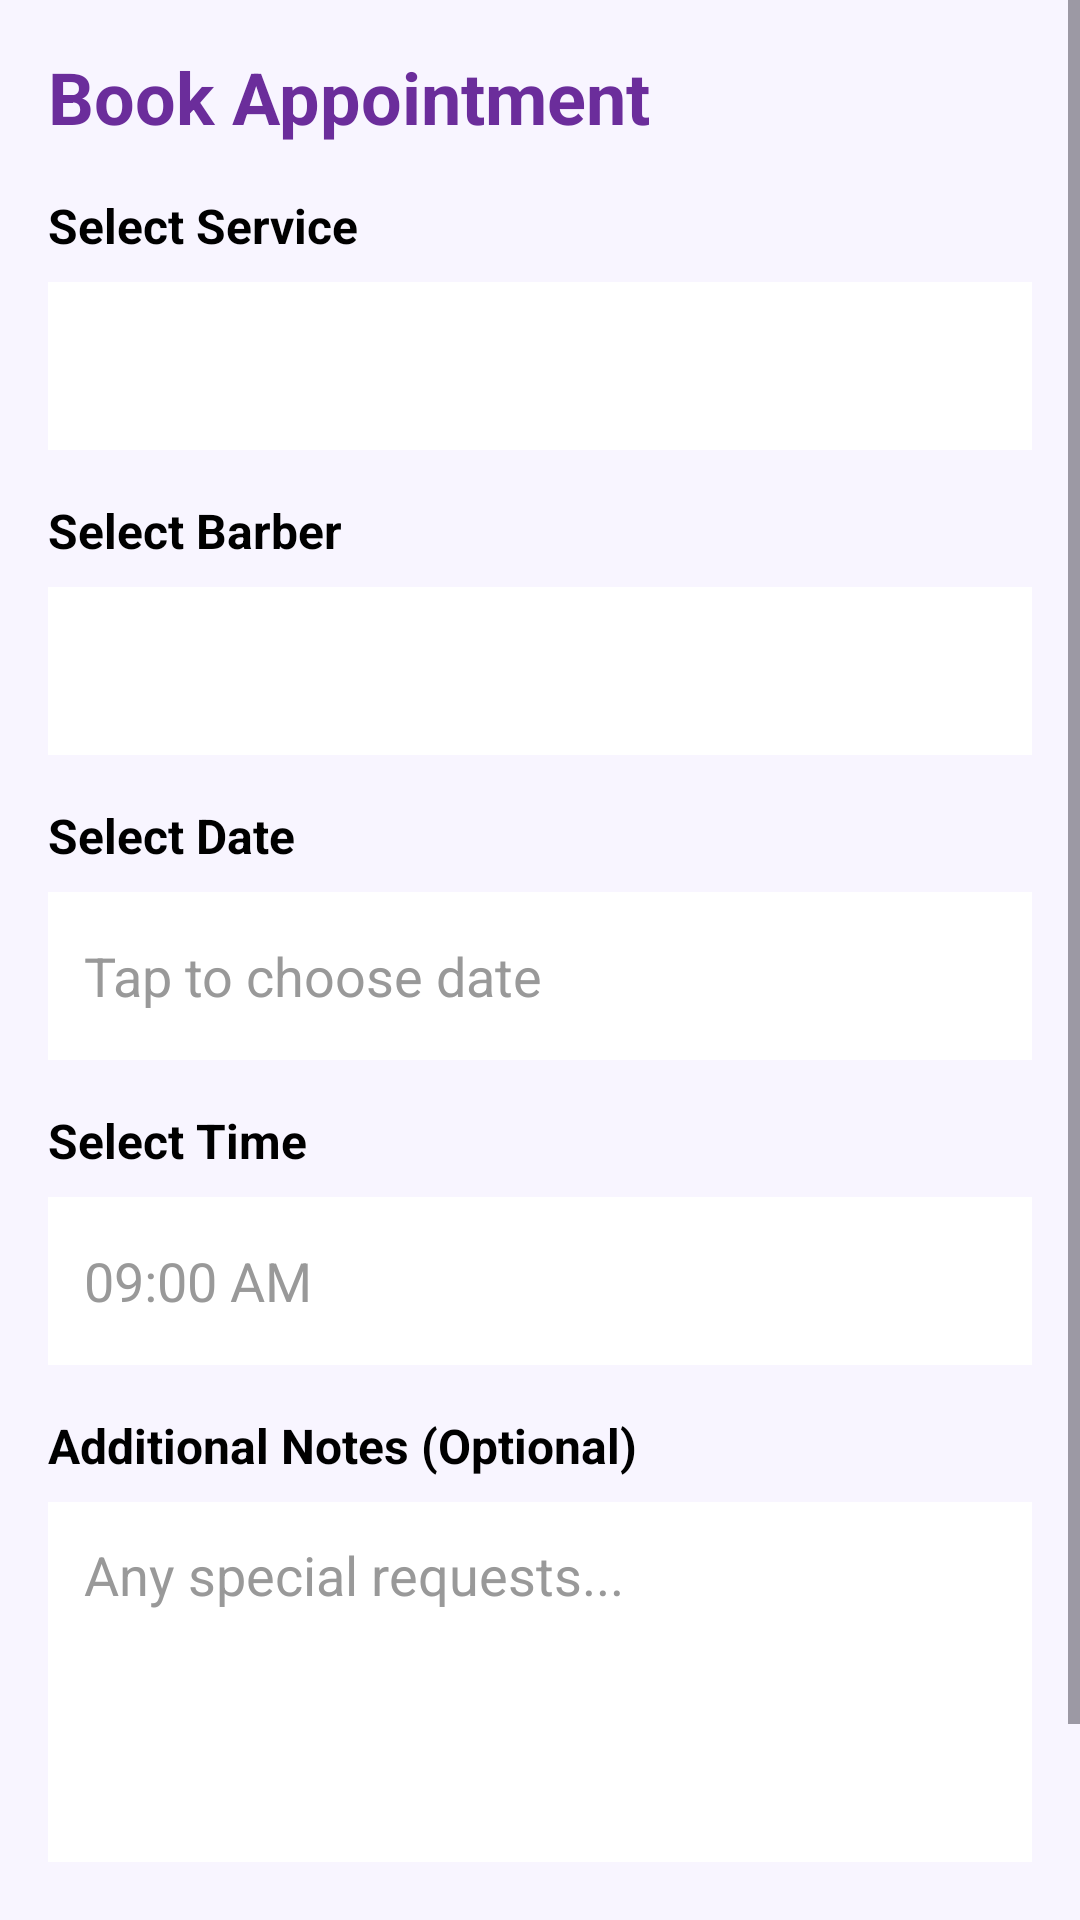

Android layout source for this screen:
<!-- AndroidManifest.xml: application theme Theme.FreshCutsBarber -->
<!-- res/layout/fragment_book_appointment.xml -->
<?xml version="1.0" encoding="utf-8"?>
<ScrollView xmlns:android="http://schemas.android.com/apk/res/android"
    android:layout_width="match_parent"
    android:layout_height="match_parent"
    android:background="#F8F5FF">

    <LinearLayout
        android:layout_width="match_parent"
        android:layout_height="wrap_content"
        android:orientation="vertical"
        android:padding="16dp">

        
        <TextView
            android:layout_width="wrap_content"
            android:layout_height="wrap_content"
            android:text="Book Appointment"
            android:textSize="24sp"
            android:textStyle="bold"
            android:textColor="#6B2D9B"
            android:layout_marginBottom="16dp" />

        
        <TextView
            android:layout_width="wrap_content"
            android:layout_height="wrap_content"
            android:text="Select Service"
            android:textSize="16sp"
            android:textStyle="bold"
            android:textColor="#000000" />

        <Spinner
            android:id="@+id/spinnerService"
            android:layout_width="match_parent"
            android:layout_height="56dp"
            android:layout_marginTop="8dp"
            android:layout_marginBottom="16dp"
            android:background="@android:color/white"
            android:padding="12dp" />

        
        <TextView
            android:layout_width="wrap_content"
            android:layout_height="wrap_content"
            android:text="Select Barber"
            android:textSize="16sp"
            android:textStyle="bold"
            android:textColor="#000000" />

        <Spinner
            android:id="@+id/spinnerBarber"
            android:layout_width="match_parent"
            android:layout_height="56dp"
            android:layout_marginTop="8dp"
            android:layout_marginBottom="16dp"
            android:background="@android:color/white"
            android:padding="12dp" />

        
        <TextView
            android:layout_width="wrap_content"
            android:layout_height="wrap_content"
            android:text="Select Date"
            android:textSize="16sp"
            android:textStyle="bold"
            android:textColor="#000000" />

        <EditText
            android:id="@+id/etDate"
            android:layout_width="match_parent"
            android:layout_height="56dp"
            android:layout_marginTop="8dp"
            android:layout_marginBottom="16dp"
            android:hint="Tap to choose date"
            android:focusable="false"
            android:clickable="true"
            android:background="@android:color/white"
            android:padding="12dp"
            android:textColor="#000000"
            android:textColorHint="#999999" />

        
        <TextView
            android:layout_width="wrap_content"
            android:layout_height="wrap_content"
            android:text="Select Time"
            android:textSize="16sp"
            android:textStyle="bold"
            android:textColor="#000000" />

        <EditText
            android:id="@+id/etTime"
            android:layout_width="match_parent"
            android:layout_height="56dp"
            android:layout_marginTop="8dp"
            android:layout_marginBottom="16dp"
            android:hint="09:00 AM"
            android:focusable="false"
            android:clickable="true"
            android:background="@android:color/white"
            android:padding="12dp"
            android:textColor="#000000"
            android:textColorHint="#999999" />

        
        <TextView
            android:layout_width="wrap_content"
            android:layout_height="wrap_content"
            android:text="Additional Notes (Optional)"
            android:textSize="16sp"
            android:textStyle="bold"
            android:textColor="#000000" />

        <EditText
            android:id="@+id/etNotes"
            android:layout_width="match_parent"
            android:layout_height="120dp"
            android:layout_marginTop="8dp"
            android:layout_marginBottom="20dp"
            android:hint="Any special requests..."
            android:gravity="top"
            android:inputType="textMultiLine"
            android:background="@android:color/white"
            android:padding="12dp"
            android:textColor="#000000"
            android:textColorHint="#999999" />

        
        <Button
            android:id="@+id/btnConfirmBooking"
            android:layout_width="match_parent"
            android:layout_height="56dp"
            android:text="Confirm Booking"
            android:textAllCaps="false"
            android:textSize="16sp"
            android:textColor="@android:color/white"
            android:backgroundTint="#6B2D9B" />

    </LinearLayout>
</ScrollView>
<!-- resources referenced by this layout -->
<resources>
  <style name="Theme.FreshCutsBarber" parent="Base.Theme.FreshCutsBarber" />
  <style name="Base.Theme.FreshCutsBarber" parent="Theme.Material3.DayNight.NoActionBar">
          
          
      </style>
</resources>
